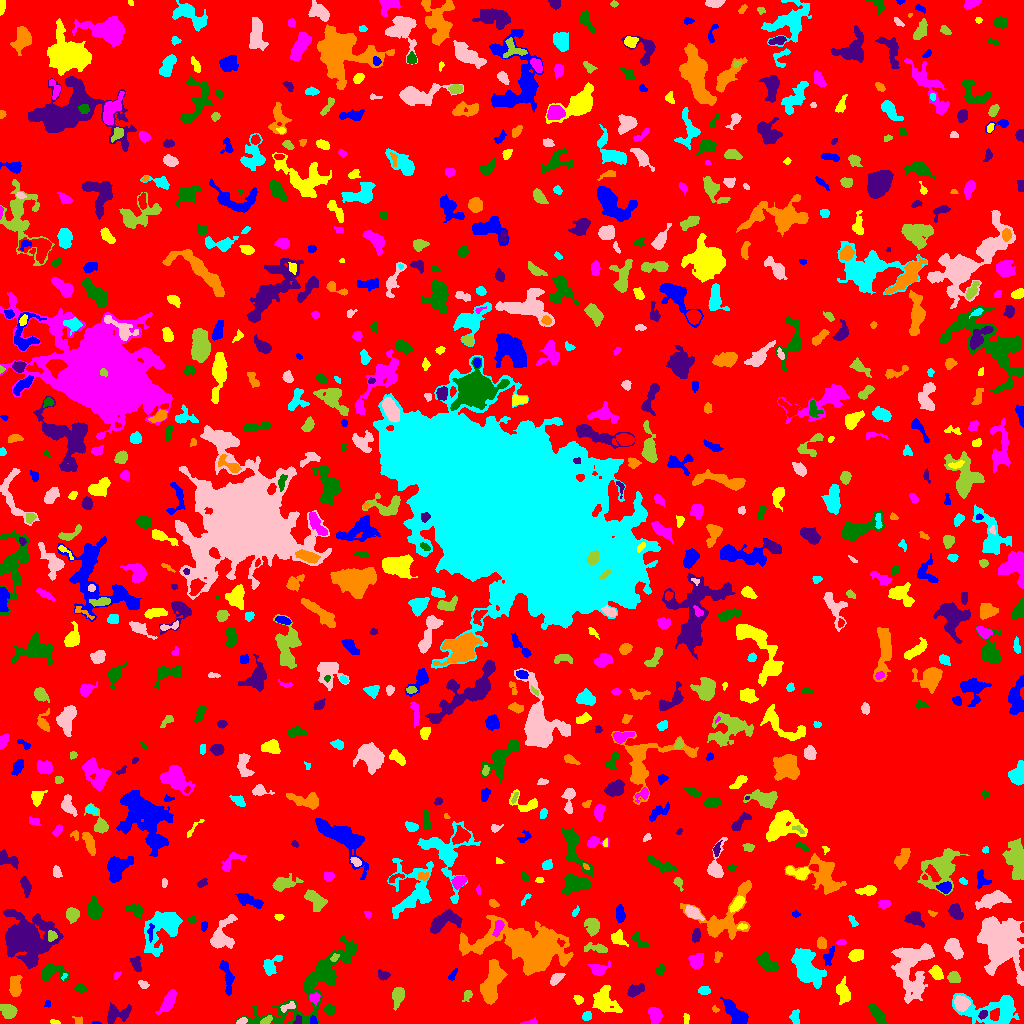

Data behind this chart, as committed beside it:
ID, X, Y, A, B, theta, total_flux, mu_max, mu_median, mu_mean, R_fwhm, R_e, R10, R90, x_start, x_end, y_start, y_end, area, greylevel
0, 512.2, 513.9, 305.8, 294.4, 0.9682, 1418043, 11.0, 2.0, 1.896, 62.31, 228.6, 89.63, 370.2, 0, 1023, 0, 1023, 747813, 1.896
1, 96.57, 0.5217, 2.063, 0.642, -0.05419, 46.0, 5.0, 2.0, 1.84, 1.493, 1.382, 0.0, 2.326, 92, 101, 0, 2, 25, 6.84
2, 54.59, 1.344, 2.346, 1.075, -0.264, 93.0, 5.0, 2.0, 2.114, 2.326, 1.954, 0.7979, 3.09, 50, 60, 0, 4, 44, 7.114
3, 529.1, 1.112, 3.979, 1.127, 0.1301, 178.0, 6.0, 2.0, 2.697, 3.09, 2.326, 0.7979, 3.868, 520, 537, 0, 6, 66, 7.697
4, 877.4, 9.269, 5.853, 2.06, -0.9498, 513.0, 5.0, 3.0, 2.386, 5.89, 4.478, 1.871, 6.723, 868, 886, 0, 19, 215, 7.386
5, 982.8, 8.917, 2.353, 1.723, 0.7424, 181.0, 5.0, 2.0, 2.549, 3.241, 2.585, 0.9772, 4.029, 978, 987, 4, 13, 71, 10.55
6, 77.67, 3.122, 2.485, 1.74, -0.6893, 82.0, 4.0, 1.0, 1.281, 2.585, 2.185, 0.7979, 3.656, 72, 82, 0, 7, 64, 6.281
7, 586.8, 7.32, 2.09, 1.967, 0.8639, 231.0, 7.0, 3.0, 2.783, 3.141, 2.585, 0.9772, 4.068, 582, 591, 3, 12, 83, 8.783
8, 241.4, 1.897, 2.497, 1.34, 0.3536, 136.0, 5.0, 2.0, 2.159, 3.038, 2.326, 0.9772, 3.478, 236, 247, 0, 6, 63, 9.159
9, 266.3, 2.847, 2.842, 1.575, 0.6246, 242.0, 6.0, 3.0, 2.988, 3.785, 2.585, 1.128, 4.107, 260, 272, 0, 8, 81, 9.988
10, 454, 7.84, 2.609, 1.116, 1.03, 50.0, 2.0, 1.0, 0.7692, 3.432, 1.954, 0.7979, 3.141, 451, 457, 0, 14, 65, 6.769
11, 313.1, 2.766, 2.079, 1.615, -1.296, 124.0, 4.0, 2.0, 2.138, 3.478, 2.257, 0.9772, 3.568, 310, 317, 0, 8, 58, 9.138
12, 686.1, 4.582, 2.73, 1.313, 1.51, 79.0, 2.0, 1.0, 1.339, 3.989, 2.459, 0.9772, 3.656, 683, 689, 0, 10, 59, 6.339
13, 168.4, 22.26, 5.859, 2.273, 1.072, 612.0, 6.0, 2.0, 2.363, 5.917, 4.514, 1.784, 7.159, 155, 176, 9, 34, 259, 7.363
14, 316.1, 41.77, 32.66, 9.037, 0.7406, 4915, 11.0, 2.0, 2.871, 6.555, 12.44, 4.442, 20.3, 235, 357, 0, 88, 1712, 6.871
15, 297.8, 3.232, 2.601, 1.856, 1.098, 99.0, 3.0, 2.0, 1.623, 3.432, 2.706, 0.9772, 3.989, 293, 301, 0, 9, 61, 8.623
16, 715.2, 14.4, 1.757, 1.296, -0.472, 52.0, 3.0, 1.0, 1.3, 2.185, 1.784, 0.5642, 2.932, 712, 719, 11, 18, 40, 6.3
17, 795.1, 6.712, 3.611, 2.15, -1.558, 423.0, 7.0, 3.0, 3.615, 4.222, 3.385, 1.382, 5.323, 789, 799, 0, 14, 117, 7.615
18, 961.2, 20.76, 3.544, 3.268, -0.6382, 545.0, 6.0, 3.0, 2.633, 5.754, 4.334, 1.784, 6.652, 954, 970, 12, 28, 207, 10.63
19, 8.407, 11.97, 3.434, 2.768, -0.5635, 1019, 13.0, 4.0, 4.923, 4.583, 3.827, 1.596, 6.333, 0, 17, 5, 19, 207, 9.923
20, 544.5, 16.8, 12.5, 5.55, -0.4928, 2405, 11.0, 3.0, 3.431, 4.983, 8.137, 2.821, 12.95, 518, 565, 0, 34, 701, 7.431
21, 46.89, 19.67, 1.805, 1.142, 1.317, 57.0, 5.0, 1.0, 1.357, 1.493, 1.596, 0.5642, 2.932, 44, 50, 16, 23, 42, 7.357
22, 604.3, 23.56, 7.503, 5.328, -0.8932, 1661, 8.0, 3.0, 3.534, 8.038, 6.628, 2.706, 10.59, 592, 622, 11, 38, 470, 7.534
23, 654.9, 8.776, 3.684, 2.668, -1.313, 624.0, 9.0, 3.0, 3.233, 4.26, 3.949, 1.493, 6.308, 648, 662, 0, 16, 193, 8.233
24, 329.2, 13.52, 2.546, 2.12, -0.06071, 261.0, 6.0, 2.0, 2.439, 3.909, 2.932, 1.128, 4.618, 323, 335, 9, 19, 107, 8.439
25, 115.7, 9.047, 6.843, 4.114, 0.3936, 954.0, 9.0, 3.0, 3.159, 4.787, 5.015, 1.954, 8.368, 107, 131, 0, 21, 302, 7.159
26, 492.5, 42.2, 10.87, 4.366, 1.297, 3458, 15.0, 5.0, 5.304, 5.499, 8.273, 2.985, 12.8, 480, 507, 19, 64, 652, 8.304
27, 996.1, 13.38, 16.24, 7.336, -0.01181, 4052, 17.0, 3.0, 4.4, 6.408, 8.137, 2.985, 14.56, 952, 1019, 0, 30, 921, 8.4
28, 287.8, 16.73, 4.277, 1.675, 0.3358, 132.0, 3.0, 1.0, 1.32, 3.568, 2.985, 1.128, 4.687, 280, 295, 11, 22, 100, 8.32
29, 467.4, 27.94, 2.942, 1.847, 0.9723, 229.0, 5.0, 2.0, 2.632, 3.7, 2.877, 1.128, 4.442, 462, 472, 22, 33, 87, 6.632
30, 34.53, 26.76, 2.513, 1.432, 0.1979, 62.0, 3.0, 1.0, 1.0, 2.257, 2.111, 0.7979, 3.478, 30, 39, 23, 30, 62, 6.0
31, 737.5, 7.587, 7.15, 3.126, -0.8473, 1405, 12.0, 3.0, 3.839, 5.412, 4.886, 1.954, 8.538, 720, 748, 0, 27, 366, 8.839
32, 578.6, 23.56, 2.012, 1.84, -0.3886, 141.0, 4.0, 2.0, 1.808, 3.656, 2.459, 0.9772, 3.827, 573, 583, 19, 28, 78, 6.808
33, 315.1, 25.33, 2.576, 2.18, 1.015, 236.0, 5.0, 2.0, 2.314, 3.909, 2.985, 1.128, 4.583, 309, 320, 17, 31, 102, 10.31
34, 80.36, 35.05, 2.779, 1.889, -0.2053, 226.0, 5.0, 2.0, 2.539, 3.656, 2.932, 1.128, 4.549, 74, 87, 30, 39, 89, 8.539
35, 635, 33.18, 4.037, 2.421, 0.4803, 650.0, 9.0, 3.0, 3.779, 4.514, 3.909, 1.493, 6.333, 627, 644, 26, 40, 172, 7.779
36, 15.66, 36.18, 5.153, 2.421, -1.561, 591.0, 8.0, 2.0, 2.592, 4.583, 4.334, 1.596, 6.956, 9, 22, 27, 48, 228, 7.592
37, 703.9, 32.47, 2.894, 1.82, 0.1043, 197.0, 6.0, 2.0, 2.031, 3.432, 2.932, 1.128, 4.514, 698, 710, 29, 37, 97, 8.031
38, 143, 39.12, 2.626, 1.572, -0.4027, 132.0, 5.0, 2.0, 1.76, 2.585, 2.523, 0.9772, 4.029, 138, 149, 35, 43, 75, 6.76
39, 397.7, 27.84, 4.083, 2.6, 1.472, 603.0, 9.0, 2.0, 2.858, 4.068, 3.909, 1.493, 6.408, 392, 404, 13, 36, 211, 7.858
40, 755.6, 34.69, 13.89, 9.246, -0.2394, 4471, 14.0, 3.0, 3.996, 8.292, 9.441, 3.523, 16.19, 724, 784, 20, 73, 1119, 7.996
41, 452.4, 48.3, 3.358, 1.366, 1.007, 255.0, 9.0, 3.0, 3.592, 2.646, 2.585, 0.9772, 4.107, 448, 457, 43, 55, 71, 7.592
42, 843, 30.75, 5.103, 2.975, -1.222, 489.0, 5.0, 2.0, 1.948, 5.015, 4.652, 1.784, 7.442, 836, 850, 19, 47, 251, 6.948
43, 116.7, 48.14, 2.249, 1.309, 0.8437, 118.0, 5.0, 2.0, 2.458, 2.523, 2.111, 0.7979, 3.338, 114, 121, 44, 52, 48, 10.46
44, 50.93, 51.08, 7.065, 4.3, 0.1117, 1058, 9.0, 3.0, 3.586, 5.202, 5.109, 1.954, 8.387, 41, 69, 41, 59, 295, 7.586
45, 383, 47.78, 2.523, 2.013, -0.3438, 187.0, 6.0, 2.0, 1.816, 3.09, 2.764, 0.9772, 4.549, 378, 390, 43, 54, 103, 6.816
46, 530.6, 75.06, 20.38, 9.9, -0.2772, 24038, 36.0, 7.0, 9.057, 10.4, 13.35, 4.754, 24.12, 459, 573, 48, 108, 2654, 12.06
47, 63.82, 46.86, 2.138, 1.006, 0.9709, 79.0, 5.0, 2.5, 2.469, 2.257, 1.693, 0.5642, 2.646, 61, 67, 43, 50, 32, 9.469
48, 555.6, 44.63, 3.329, 1.94, 0.8447, 271.0, 5.0, 2.0, 2.069, 4.184, 3.192, 1.262, 5.015, 550, 565, 38, 50, 131, 7.069
49, 953.9, 45.95, 2.877, 2.514, -0.3462, 574.0, 9.0, 4.0, 4.316, 4.478, 3.432, 1.382, 5.382, 947, 960, 41, 52, 133, 9.316
50, 1022, 65.11, 5.094, 1.041, 1.57, 732.0, 19.0, 6.0, 7.546, 3.241, 2.706, 0.9772, 4.478, 1019, 1023, 53, 75, 97, 19.55
51, 226.7, 47.9, 10.09, 2.342, -1.356, 718.0, 8.0, 3.0, 2.827, 4.583, 4.983, 1.784, 7.899, 219, 234, 28, 63, 254, 6.827
52, 936.2, 50.5, 3.129, 2.518, -1.091, 581.0, 12.0, 3.0, 3.724, 3.568, 3.432, 1.262, 5.836, 928, 943, 44, 58, 156, 8.724
53, 598.5, 53.81, 4.319, 2.92, 0.09661, 703.0, 10.0, 3.0, 3.78, 4.478, 3.949, 1.493, 6.531, 587, 610, 48, 63, 186, 7.78
54, 659.9, 53.37, 2.766, 1.844, 1.218, 158.0, 4.0, 2.0, 1.837, 4.068, 2.821, 0.9772, 4.442, 656, 664, 48, 60, 86, 6.837
55, 136.5, 58.45, 3.816, 1.969, -1.28, 281.0, 6.0, 2.0, 2.097, 3.989, 3.241, 1.262, 5.352, 130, 141, 52, 67, 134, 7.097
56, 717.7, 66.55, 3.082, 1.698, 1.294, 100.0, 2.0, 1.0, 1.351, 4.687, 2.764, 1.128, 4.297, 714, 722, 61, 72, 74, 7.351
57, 270.4, 56.61, 4.672, 3.133, 1.06, 678.0, 11.0, 2.0, 3.068, 3.613, 3.909, 1.382, 6.604, 263, 282, 48, 68, 221, 8.068
58, 953.4, 75.74, 5.072, 3.25, -0.9298, 1338, 10.0, 4.0, 4.813, 6.555, 5.078, 2.034, 8.038, 944, 963, 64, 85, 278, 8.813
59, 334.6, 65.66, 1.792, 1.343, 0.9342, 98.0, 5.0, 1.0, 1.69, 2.459, 1.871, 0.5642, 3.09, 330, 339, 62, 70, 58, 11.69
... 814 more rows
